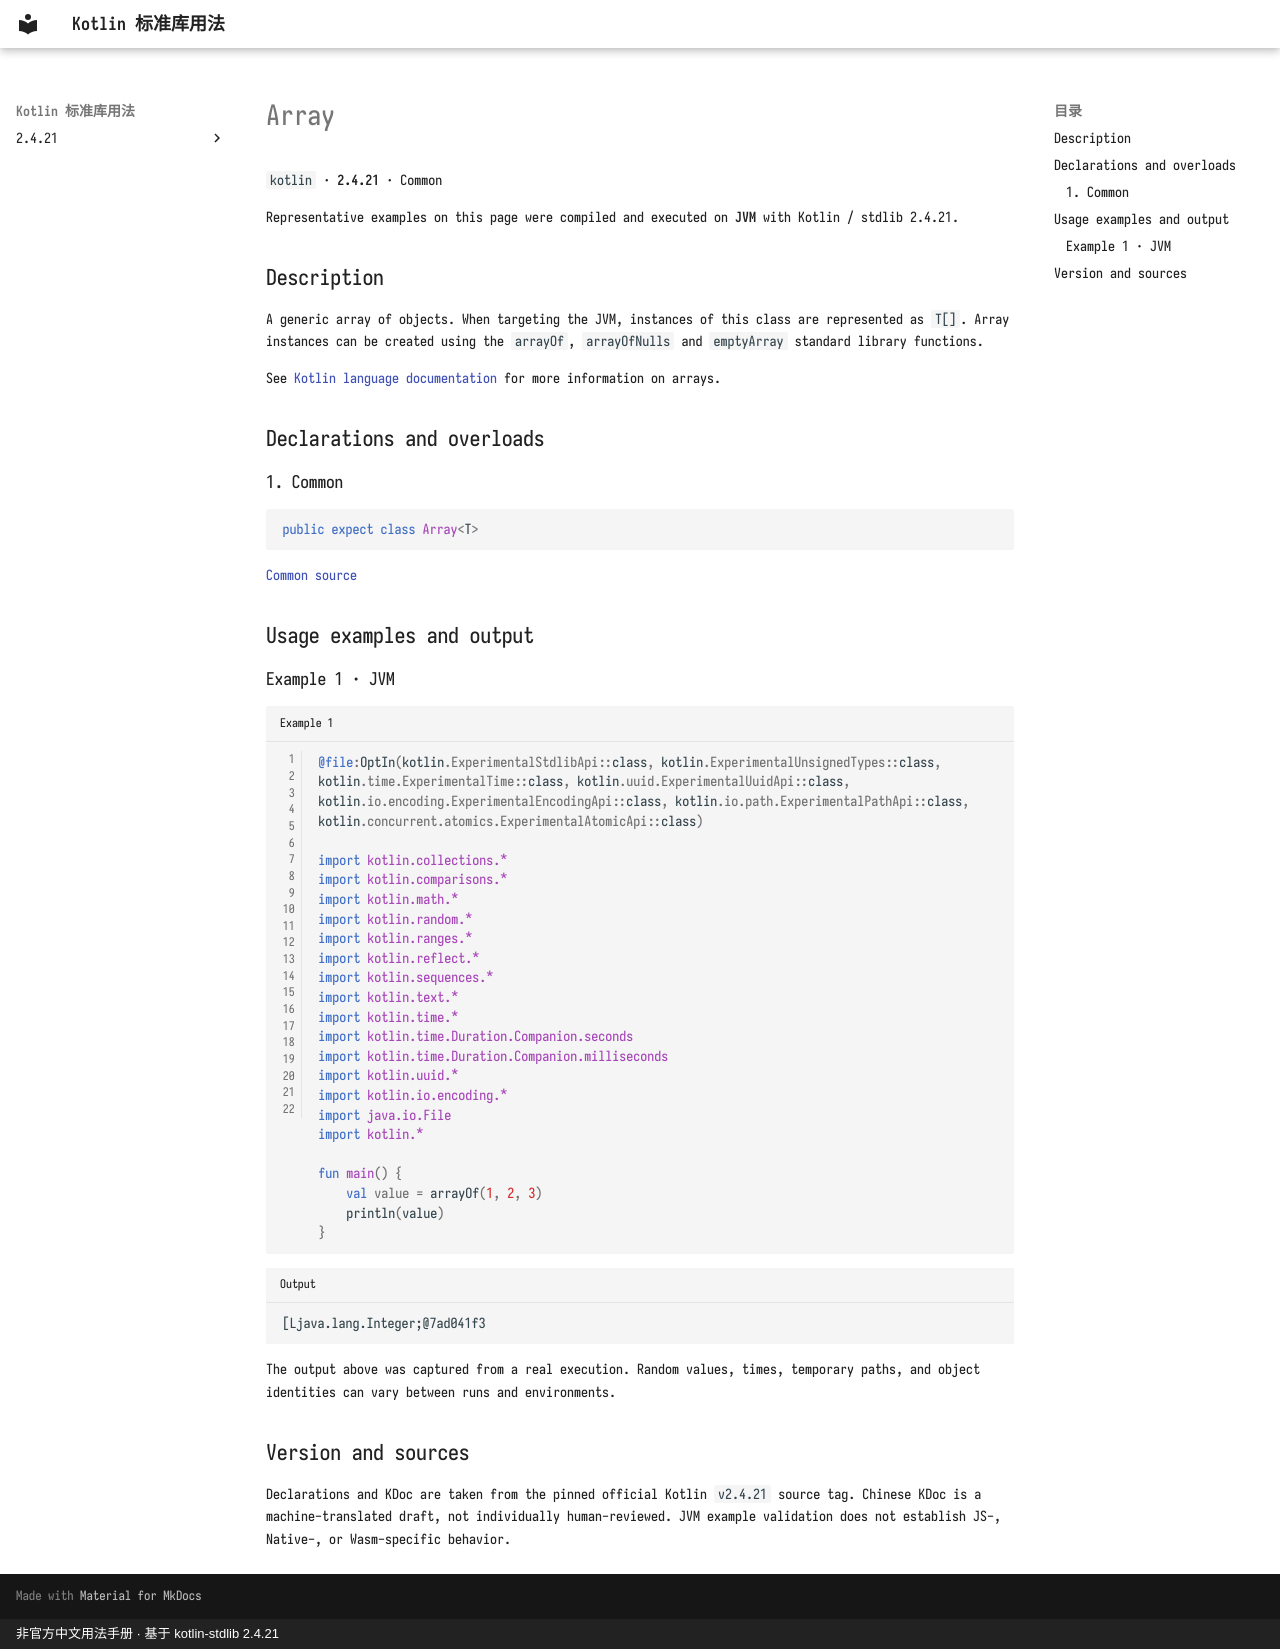

repository: oooooooko/kotlin-stdlib-docs · page: en/api/kotlin/array--f0cf39d0/index.html · generator: mkdocs · copyright: 非官方中文用法手册 · 基于 kotlin-stdlib 2.4.21

# Array

`kotlin` · **2.4.21** · Common

Representative examples on this page were compiled and executed on **JVM** with Kotlin / stdlib 2.4.21.

## Description

A generic array of objects.
When targeting the JVM, instances of this class are represented as `T[]`.
Array instances can be created using the `arrayOf`, `arrayOfNulls` and `emptyArray`
standard library functions.

See [Kotlin language documentation](https://kotlinlang.org/docs/arrays.html)
for more information on arrays.

## Declarations and overloads

### 1. Common

```kotlin
public expect class Array<T>
```

[Common source](https://github.com/JetBrains/kotlin/blob/v2.4.21/libraries/stdlib/src/kotlin/Array.kt#L11)

## Usage examples and output

### Example 1 · JVM

```kotlin title="Example 1" linenums="1"
@file:OptIn(kotlin.ExperimentalStdlibApi::class, kotlin.ExperimentalUnsignedTypes::class, kotlin.time.ExperimentalTime::class, kotlin.uuid.ExperimentalUuidApi::class, kotlin.io.encoding.ExperimentalEncodingApi::class, kotlin.io.path.ExperimentalPathApi::class, kotlin.concurrent.atomics.ExperimentalAtomicApi::class)

import kotlin.collections.*
import kotlin.comparisons.*
import kotlin.math.*
import kotlin.random.*
import kotlin.ranges.*
import kotlin.reflect.*
import kotlin.sequences.*
import kotlin.text.*
import kotlin.time.*
import kotlin.time.Duration.Companion.seconds
import kotlin.time.Duration.Companion.milliseconds
import kotlin.uuid.*
import kotlin.io.encoding.*
import java.io.File
import kotlin.*

fun main() {
    val value = arrayOf(1, 2, 3)
    println(value)
}
```

```text title="Output"
[Ljava.lang.Integer;@7ad041f3
```

The output above was captured from a real execution. Random values, times, temporary paths, and object identities can vary between runs and environments.

## Version and sources

Declarations and KDoc are taken from the pinned official Kotlin `v2.4.21` source tag. Chinese KDoc is a machine-translated draft, not individually human-reviewed. JVM example validation does not establish JS-, Native-, or Wasm-specific behavior.
